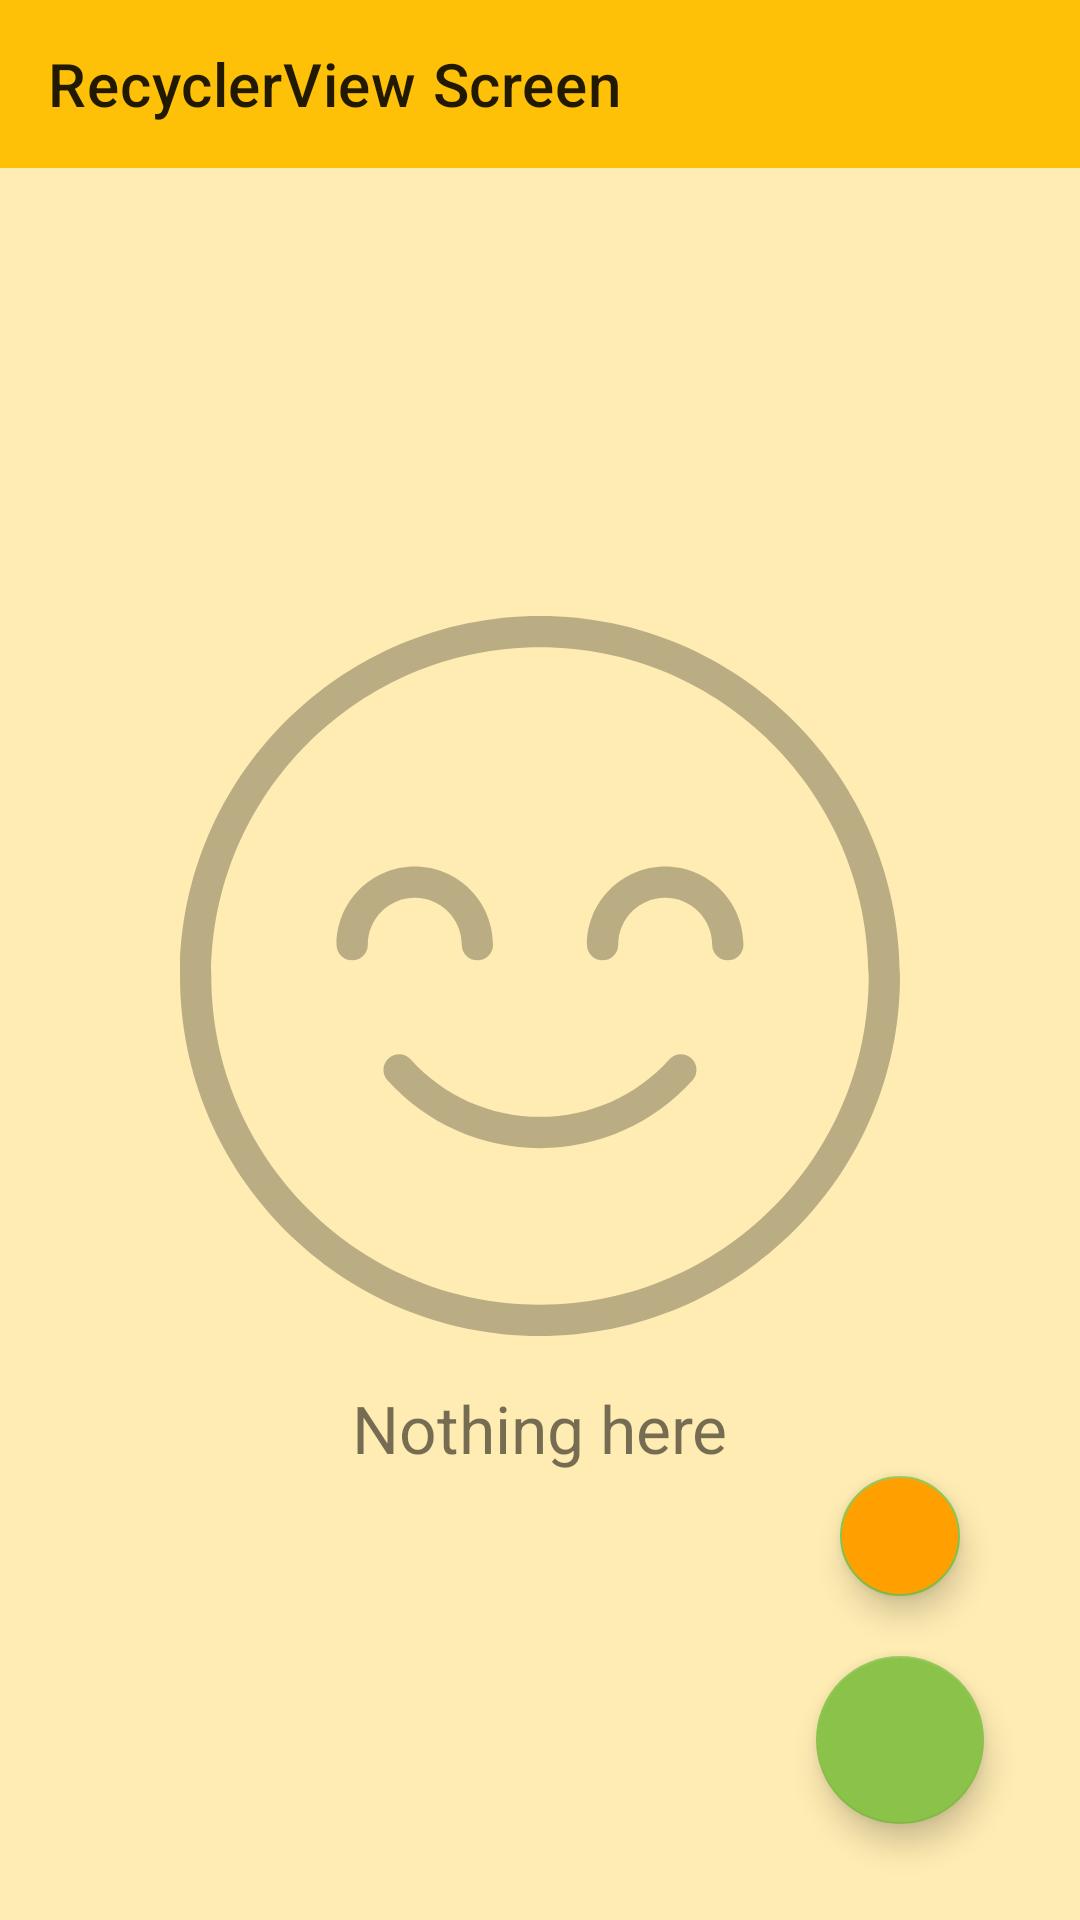

The Android layout XML behind this screen, and the referenced resources:
<!-- AndroidManifest.xml: application theme Theme.MaterialComponentsExample -->
<!-- res/layout/fragment_recycler_view.xml -->
<?xml version="1.0" encoding="utf-8"?>
<androidx.constraintlayout.widget.ConstraintLayout xmlns:android="http://schemas.android.com/apk/res/android"
    xmlns:app="http://schemas.android.com/apk/res-auto"
    android:layout_width="match_parent"
    android:layout_height="match_parent">

    <androidx.appcompat.widget.Toolbar
        android:id="@+id/toolbar"
        style="@style/Toolbar"
        android:layout_width="0dp"
        android:layout_height="wrap_content"
        app:layout_constraintEnd_toEndOf="parent"
        app:layout_constraintStart_toStartOf="parent"
        app:layout_constraintTop_toTopOf="parent"
        app:title="@string/recycler_screen_title" />

    <androidx.recyclerview.widget.RecyclerView
        android:id="@+id/recycler_view"
        android:layout_width="0dp"
        android:layout_height="0dp"
        android:background="@color/amber_light"
        app:layout_constraintBottom_toBottomOf="parent"
        app:layout_constraintEnd_toEndOf="parent"
        app:layout_constraintStart_toStartOf="parent"
        app:layout_constraintTop_toBottomOf="@+id/toolbar" />

    <ImageView
        android:id="@+id/imageView"
        android:layout_width="@dimen/smile_size"
        android:layout_height="@dimen/smile_size"
        android:src="@drawable/smile"
        app:layout_constraintBottom_toTopOf="@id/text_placeholder"
        app:layout_constraintEnd_toEndOf="parent"
        app:layout_constraintStart_toStartOf="parent"
        app:layout_constraintTop_toBottomOf="@+id/toolbar"
        app:layout_constraintVertical_chainStyle="packed" />

    <TextView
        android:id="@+id/text_placeholder"
        android:layout_width="wrap_content"
        android:layout_height="wrap_content"
        android:layout_marginTop="16dp"
        android:text="@string/empty_screen_placeholder"
        android:textSize="22sp"
        android:drawablePadding="16dp"
        app:layout_constraintBottom_toBottomOf="parent"
        app:layout_constraintEnd_toEndOf="parent"
        app:layout_constraintStart_toStartOf="parent"
        app:layout_constraintTop_toBottomOf="@+id/imageView" />

    <com.google.android.material.floatingactionbutton.FloatingActionButton
        android:id="@+id/fab_add"
        android:layout_width="wrap_content"
        android:layout_height="wrap_content"
        android:layout_marginEnd="32dp"
        android:layout_marginBottom="32dp"
        android:src="@drawable/ic_baseline_add"
        app:layout_constraintBottom_toBottomOf="parent"
        app:layout_constraintEnd_toEndOf="parent" />

    <com.google.android.material.floatingactionbutton.FloatingActionButton
        android:id="@+id/fab_add_big_element"
        android:layout_width="wrap_content"
        android:layout_height="wrap_content"
        android:layout_marginBottom="16dp"
        android:backgroundTint="@color/amber_dark"
        android:scaleType="center"
        android:src="@drawable/ic_baseline_add"
        app:fabSize="mini"
        app:layout_constraintBottom_toTopOf="@id/fab_add"
        app:layout_constraintEnd_toEndOf="@+id/fab_add"
        app:layout_constraintStart_toStartOf="@+id/fab_add" />

</androidx.constraintlayout.widget.ConstraintLayout>
<!-- resources referenced by this layout -->
<resources>
  <color name="amber_dark">#FFA000</color>
  <color name="amber_light">#FFECB3</color>
  <dimen name="smile_size">240dp</dimen>
  <!-- drawable smile (drawable) -->
  <vector xmlns:android="http://schemas.android.com/apk/res/android"
      android:width="368dp"
      android:height="368dp"
      android:viewportWidth="368"
      android:viewportHeight="368">
    <path
        android:fillColor="#44000000"
        android:pathData="M261.336,226.04c-3.296,-2.952 -8.36,-2.664 -11.296,0.624C233.352,245.312 209.288,256 184,256c-25.28,0 -49.352,-10.688 -66.04,-29.336c-2.952,-3.288 -8,-3.576 -11.296,-0.624c-3.296,2.944 -3.568,8 -0.624,11.296C125.76,259.368 154.176,272 184,272c29.832,0 58.248,-12.64 77.96,-34.664C264.904,234.04 264.624,228.984 261.336,226.04z"/>
    <path
        android:fillColor="#44000000"
        android:pathData="M184,0C82.544,0 0,82.544 0,184s82.544,184 184,184s184,-82.544 184,-184S285.456,0 184,0zM184,352c-92.64,0 -168,-75.36 -168,-168S91.36,16 184,16s168,75.36 168,168S276.64,352 184,352z"/>
    <path
        android:fillColor="#44000000"
        android:pathData="M248,128c-22.056,0 -40,17.944 -40,40c0,4.416 3.584,8 8,8c4.416,0 8,-3.584 8,-8c0,-13.232 10.768,-24 24,-24s24,10.768 24,24c0,4.416 3.584,8 8,8c4.416,0 8,-3.584 8,-8C288,145.944 270.056,128 248,128z"/>
    <path
        android:fillColor="#44000000"
        android:pathData="M144,168c0,4.416 3.584,8 8,8s8,-3.584 8,-8c0,-22.056 -17.944,-40 -40,-40c-22.056,0 -40,17.944 -40,40c0,4.416 3.584,8 8,8s8,-3.584 8,-8c0,-13.232 10.768,-24 24,-24S144,154.768 144,168z"/>
  </vector>
  <string name="empty_screen_placeholder">Nothing here</string>
  <string name="recycler_screen_title">RecyclerView Screen</string>
  <style name="Toolbar" parent="ThemeOverlay.MaterialComponents.Toolbar.Primary">
          <item name="android:background">@color/amber</item>
      </style>
  <style name="Theme.MaterialComponentsExample" parent="Theme.MaterialComponents.DayNight.NoActionBar">
          
          <item name="colorPrimary">@color/amber</item>
          <item name="colorPrimaryVariant">@color/amber_dark</item>
          <item name="colorOnPrimary">@color/grey_dark</item>
          
          <item name="colorSecondary">@color/green_light</item>
          <item name="colorSecondaryVariant">@color/teal_700</item>
          <item name="colorOnSecondary">@color/black</item>
          
          <item name="android:statusBarColor" tools:targetApi="l">?attr/colorPrimaryVariant</item>
          
      </style>
  <color name="amber">#FFC107</color>
  <color name="grey_dark">#212121</color>
  <color name="green_light">#8BC34A</color>
  <color name="teal_700">#FF018786</color>
  <color name="black">#FF000000</color>
</resources>
